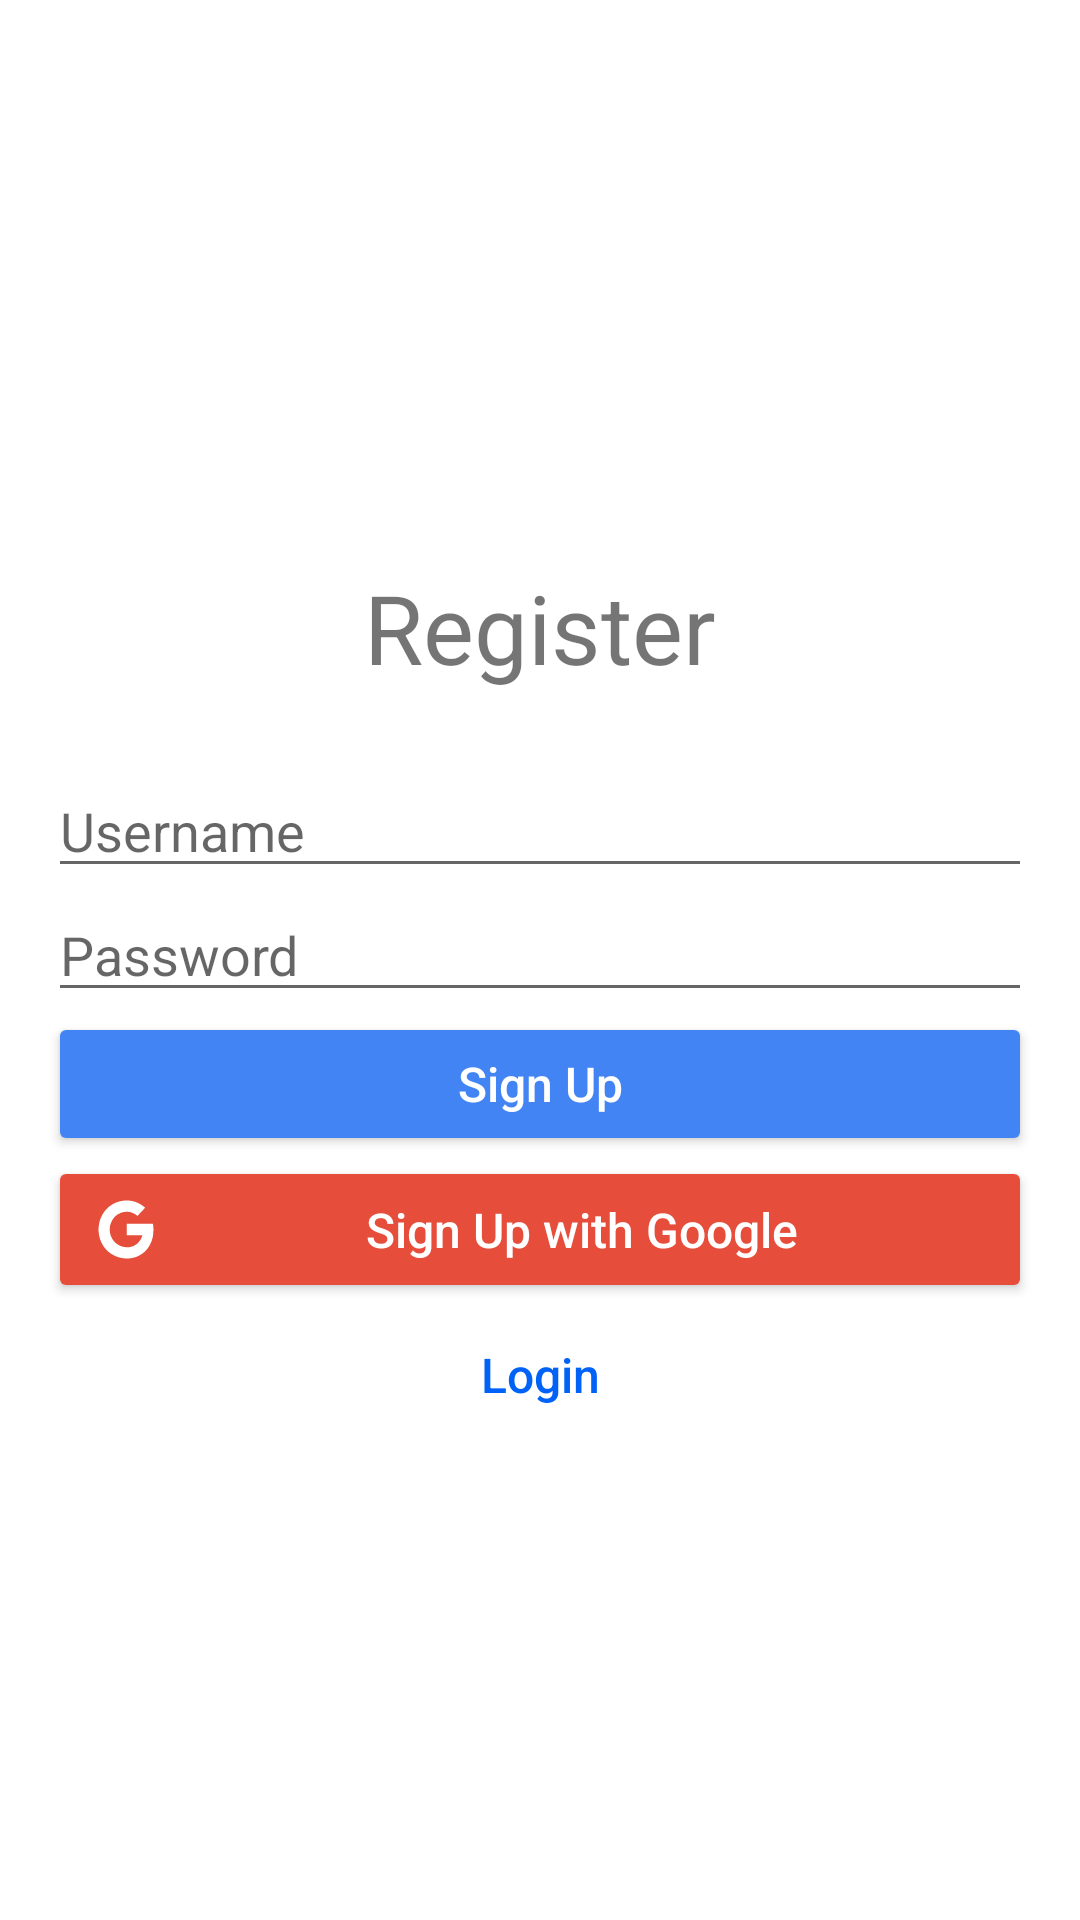

Produce the Android XML layout that renders to this screen, including the resource entries it uses.
<!-- AndroidManifest.xml: application theme Theme.TodoFirebase -->
<!-- res/layout/activity_register.xml -->
<?xml version="1.0" encoding="utf-8"?>
<androidx.constraintlayout.widget.ConstraintLayout xmlns:android="http://schemas.android.com/apk/res/android"
    xmlns:app="http://schemas.android.com/apk/res-auto"
    xmlns:tools="http://schemas.android.com/tools"
    android:layout_width="match_parent"
    android:layout_height="match_parent"
    tools:context=".activities.RegisterActivity">

    <TextView
        android:layout_width="0dp"
        android:layout_height="wrap_content"
        android:text="@string/register"
        app:layout_constraintBottom_toTopOf="@+id/linear"
        app:layout_constraintStart_toStartOf="parent"
        app:layout_constraintEnd_toEndOf="parent"
        android:textSize="32sp"
        android:gravity="center"
        android:layout_marginBottom="24dp" />

    <LinearLayout
        android:id="@+id/linear"
        android:layout_width="0dp"
        android:layout_height="wrap_content"
        app:layout_constraintTop_toTopOf="parent"
        app:layout_constraintBottom_toBottomOf="parent"
        app:layout_constraintStart_toStartOf="parent"
        app:layout_constraintEnd_toEndOf="parent"
        android:orientation="vertical"
        android:paddingHorizontal="16dp">

        <EditText
            android:id="@+id/et_username"
            android:layout_width="match_parent"
            android:layout_height="wrap_content"
            android:hint="@string/name"/>

        <EditText
            android:id="@+id/et_password"
            android:layout_width="match_parent"
            android:layout_height="wrap_content"
            android:hint="@string/password"/>

        <Button
            android:id="@+id/btn_register"
            android:layout_width="match_parent"
            android:layout_height="wrap_content"
            android:text="@string/signup"
            android:textAllCaps="false"
            android:textSize="16sp"
            android:backgroundTint="#4284f3"
            android:textColor="@color/white"/>

    </LinearLayout>

    <Button
        android:id="@+id/btn_register_google"
        android:layout_width="0dp"
        android:layout_height="wrap_content"
        android:drawableLeft="@drawable/google_svgrepo_com"
        android:drawableTint="@color/white"
        app:layout_constraintStart_toStartOf="parent"
        app:layout_constraintEnd_toEndOf="parent"
        android:layout_marginHorizontal="16dp"
        app:layout_constraintTop_toBottomOf="@id/linear"
        android:text="@string/signup_google"
        android:textSize="16sp"
        android:backgroundTint="#E64D3A"
        android:textAllCaps="false"
        android:textColor="@color/white"/>


    <Button
        android:id="@+id/btn_login"
        android:layout_width="0dp"
        android:layout_height="wrap_content"
        android:background="#00ffffff"
        app:layout_constraintTop_toBottomOf="@+id/btn_register_google"
        app:layout_constraintStart_toStartOf="parent"
        app:layout_constraintEnd_toEndOf="parent"
        android:text="@string/login"
        android:textColor="#0062F6"
        android:textSize="16sp"
        android:textAllCaps="false"
        android:layout_marginHorizontal="16dp"/>


</androidx.constraintlayout.widget.ConstraintLayout>
<!-- resources referenced by this layout -->
<resources>
  <!-- drawable google_svgrepo_com (drawable) -->
  <vector android:height="29dp" android:viewportHeight="24"
      android:viewportWidth="24" android:width="28dp" xmlns:android="http://schemas.android.com/apk/res/android">
      <path android:fillColor="#000000" android:pathData="M19.76,10.77L19.67,10.42H12.23V13.58H16.68C16.432,14.544 15.867,15.397 15.077,16.003C14.286,16.608 13.316,16.931 12.32,16.92C11.021,16.909 9.773,16.413 8.82,15.53C8.352,15.068 7.979,14.519 7.723,13.913C7.468,13.308 7.334,12.658 7.33,12C7.345,10.679 7.868,9.415 8.79,8.47C9.729,7.58 10.976,7.089 12.27,7.1C13.378,7.109 14.445,7.521 15.27,8.26L17.47,6C16.02,4.706 14.143,3.994 12.2,4C11.131,3.994 10.071,4.198 9.081,4.601C8.091,5.004 7.19,5.599 6.43,6.35C4.984,7.852 4.168,9.852 4.152,11.937C4.135,14.022 4.918,16.035 6.34,17.56C7.128,18.345 8.064,18.965 9.094,19.384C10.125,19.803 11.228,20.012 12.34,20C13.348,20.007 14.348,19.81 15.278,19.42C16.208,19.03 17.049,18.455 17.75,17.73C19.126,16.217 19.87,14.235 19.83,12.19C19.841,11.716 19.817,11.241 19.76,10.77Z"/>
  </vector>
  <string name="login">Login</string>
  <string name="name">Username</string>
  <string name="password">Password</string>
  <string name="register">Register</string>
  <string name="signup">Sign Up</string>
  <string name="signup_google">Sign Up with Google</string>
  <style name="Theme.TodoFirebase" parent="Theme.MaterialComponents.DayNight.DarkActionBar">
          
          <item name="colorPrimary">@color/purple_500</item>
          <item name="colorPrimaryVariant">@color/purple_700</item>
          <item name="colorOnPrimary">@color/white</item>
          
          <item name="colorSecondary">@color/teal_200</item>
          <item name="colorSecondaryVariant">@color/teal_700</item>
          <item name="colorOnSecondary">@color/black</item>
          
          <item name="android:statusBarColor">?attr/colorPrimaryVariant</item>
          
      </style>
  <!-- not gathered from this repository: default colours our renderer supplied (Android Studio template values) -->
  <color name="purple_500">#FF6200EE</color>
  <color name="purple_700">#FF3700B3</color>
  <color name="teal_200">#FF03DAC5</color>
  <color name="teal_700">#FF018786</color>
  <color name="black">#FF000000</color>
  <color name="white">#FFFFFFFF</color>
</resources>
